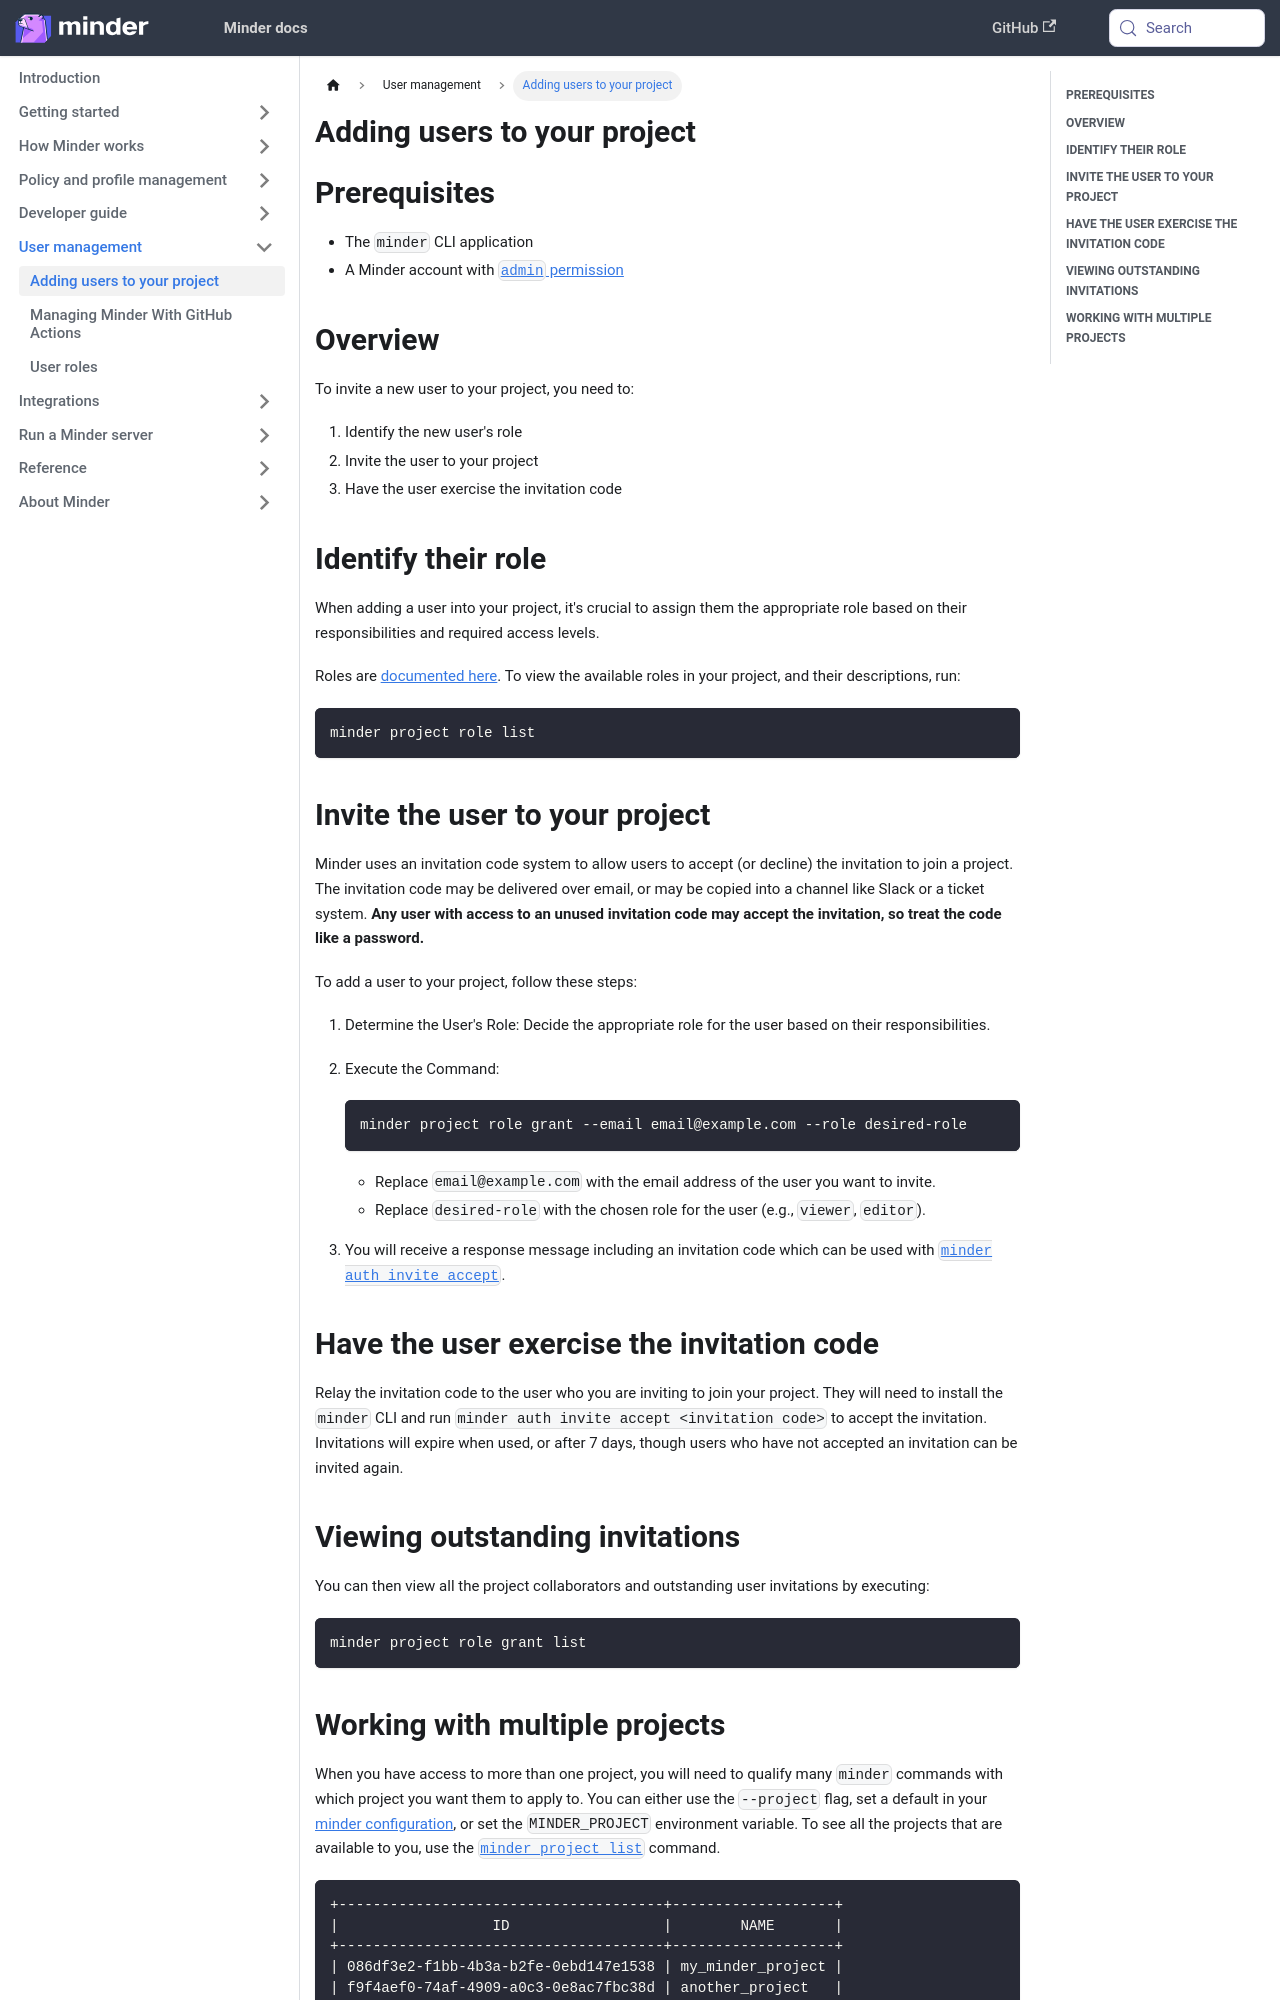

repository: mindersec/minder · page: user_management/adding_users.html · generator: docusaurus

---
title: Adding users to your project
sidebar_position: 40
---

## Prerequisites

- The `minder` CLI application
- A Minder account with [`admin` permission](../user_management/user_roles.md)

## Overview

To invite a new user to your project, you need to:

1. Identify the new user's role
2. Invite the user to your project
3. Have the user exercise the invitation code

## Identify their role

When adding a user into your project, it's crucial to assign them the
appropriate role based on their responsibilities and required access levels.

Roles are [documented here](user_roles.md). To view the available roles in your
project, and their descriptions, run:

```bash
minder project role list
```

## Invite the user to your project

Minder uses an invitation code system to allow users to accept (or decline) the
invitation to join a project. The invitation code may be delivered over email,
or may be copied into a channel like Slack or a ticket system. **Any user with
access to an unused invitation code may accept the invitation, so treat the code
like a password.**

To add a user to your project, follow these steps:

1. Determine the User's Role: Decide the appropriate role for the user based on
   their responsibilities.

2. Execute the Command:

   ```bash
   minder project role grant --email email@example.com --role desired-role
   ```

   - Replace `email@example.com` with the email address of the user you want to
     invite.
   - Replace `desired-role` with the chosen role for the user (e.g., `viewer`,
     `editor`).

3. You will receive a response message including an invitation code which can be
   used with
   [`minder auth invite accept`](../ref/cli/minder_auth_invite_accept.md).

## Have the user exercise the invitation code

Relay the invitation code to the user who you are inviting to join your project.
They will need to install the `minder` CLI and run
`minder auth invite accept <invitation code>` to accept the invitation.
Invitations will expire when used, or after 7 days, though users who have not
accepted an invitation can be invited again.

## Viewing outstanding invitations

You can then view all the project collaborators and outstanding user invitations
by executing:

```bash
minder project role grant list
```
